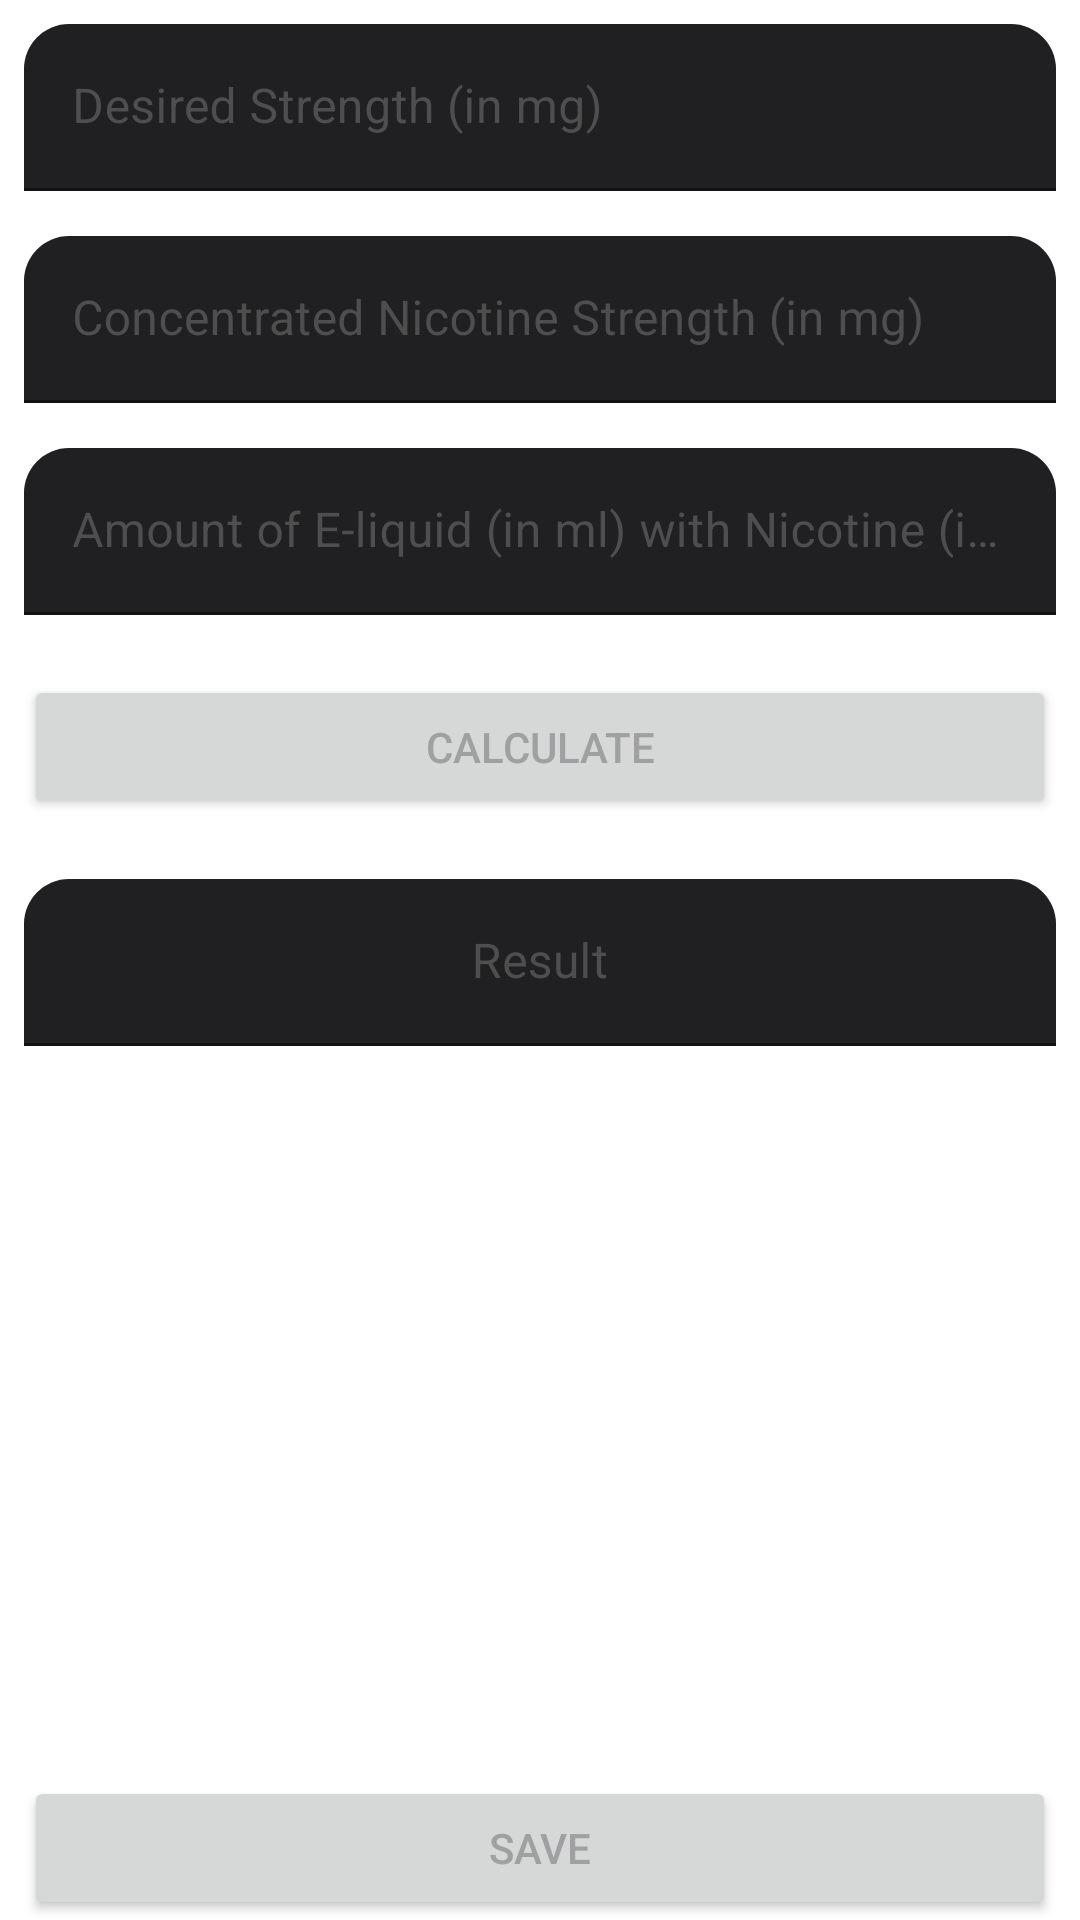

Here is an Android app screen rendered from its layout file. Give the layout XML and the strings, colors and styles it references.
<!-- AndroidManifest.xml: application theme Theme.NicotineCalculator -->
<!-- res/layout/fragment_nicshot.xml -->
<?xml version="1.0" encoding="utf-8"?>
<androidx.constraintlayout.widget.ConstraintLayout xmlns:android="http://schemas.android.com/apk/res/android"
    xmlns:app="http://schemas.android.com/apk/res-auto"
    xmlns:tools="http://schemas.android.com/tools"
    android:layout_width="match_parent"
    android:layout_height="match_parent"
    tools:context=".ui.nicshot.NicShotFragment">


    <com.google.android.material.textfield.TextInputLayout
        android:id="@+id/desiredstreght_layout"
        android:layout_width="match_parent"
        android:layout_height="wrap_content"
        android:layout_marginStart="8dp"
        android:layout_marginTop="8dp"
        android:layout_marginEnd="8dp"
        android:hint="@string/desired_strength"
        android:textColorHint="@color/colorGray"
        app:boxBackgroundColor="@color/colorOnPrimary"
        app:boxCornerRadiusTopEnd="15dp"
        app:boxCornerRadiusTopStart="15dp"
        app:layout_constraintEnd_toEndOf="parent"
        app:layout_constraintStart_toStartOf="parent"
        app:layout_constraintTop_toTopOf="parent">

        <com.google.android.material.textfield.TextInputEditText
            android:id="@+id/txt_desiredstreght"
            android:layout_width="match_parent"
            android:layout_height="wrap_content"
            android:inputType="number"
            android:maxLines="1"
            android:textColor="@color/colorYellow" />

    </com.google.android.material.textfield.TextInputLayout>


    <com.google.android.material.textfield.TextInputLayout
        android:id="@+id/nicotinestreght_layout"
        android:layout_width="match_parent"
        android:layout_height="wrap_content"
        android:layout_marginStart="8dp"
        android:layout_marginTop="15dp"
        android:layout_marginEnd="8dp"
        android:hint="@string/concentrated_nicotine_strength"
        android:textColorHint="@color/colorGray"
        app:boxBackgroundColor="@color/colorOnPrimary"
        app:boxCornerRadiusTopEnd="15dp"
        app:boxCornerRadiusTopStart="15dp"
        app:layout_constraintEnd_toEndOf="parent"
        app:layout_constraintStart_toStartOf="parent"
        app:layout_constraintTop_toBottomOf="@+id/desiredstreght_layout">

        <com.google.android.material.textfield.TextInputEditText
            android:id="@+id/txt_nicotinestreght"
            android:layout_width="match_parent"
            android:layout_height="wrap_content"
            android:inputType="number"
            android:maxLines="1"
            android:textColor="@color/colorRed" />

    </com.google.android.material.textfield.TextInputLayout>

    <com.google.android.material.textfield.TextInputLayout
        android:id="@+id/totalamount_layout"
        android:layout_width="match_parent"
        android:layout_height="wrap_content"
        android:layout_marginStart="8dp"
        android:layout_marginTop="15dp"
        android:layout_marginEnd="8dp"
        android:hint="@string/amount_of_e_liquid_with_0_nicotine"
        android:textColorHint="@color/colorGray"
        app:boxBackgroundColor="@color/colorOnPrimary"
        app:boxCornerRadiusTopEnd="15dp"
        app:boxCornerRadiusTopStart="15dp"
        app:layout_constraintEnd_toEndOf="parent"
        app:layout_constraintStart_toStartOf="parent"
        app:layout_constraintTop_toBottomOf="@+id/nicotinestreght_layout">

        <com.google.android.material.textfield.TextInputEditText
            android:id="@+id/txt_totalamount"
            android:layout_width="match_parent"
            android:layout_height="wrap_content"
            android:inputType="number"
            android:maxLines="1"
            android:textColor="@color/colorBlue" />

    </com.google.android.material.textfield.TextInputLayout>


    <Button
        android:id="@+id/btn_calculate"
        android:layout_width="match_parent"
        android:layout_height="wrap_content"
        android:layout_marginStart="8dp"
        android:layout_marginTop="20dp"
        android:layout_marginEnd="8dp"
        android:text="@string/calculate"
        android:textColor="@color/colorWhite"
        app:layout_constraintEnd_toEndOf="parent"
        app:layout_constraintStart_toStartOf="parent"
        app:layout_constraintTop_toBottomOf="@+id/totalamount_layout" />


    <com.google.android.material.textfield.TextInputLayout
        android:id="@+id/result_layout"
        android:layout_width="match_parent"
        android:layout_height="wrap_content"
        android:layout_marginStart="8dp"
        android:layout_marginTop="20dp"
        android:layout_marginEnd="8dp"
        android:hint="@string/result"
        android:layout_gravity="center"
        android:gravity="center"
        android:textColorHint="@color/colorGray"
        app:boxBackgroundColor="@color/colorOnPrimary"
        app:boxCornerRadiusTopEnd="15dp"
        app:boxCornerRadiusTopStart="15dp"
        app:layout_constraintEnd_toEndOf="parent"
        app:layout_constraintStart_toStartOf="parent"
        app:layout_constraintTop_toBottomOf="@+id/btn_calculate">

        <com.google.android.material.textfield.TextInputEditText
            android:id="@+id/txt_result"
            android:layout_width="match_parent"
            android:layout_height="wrap_content"
            android:layout_gravity="center"
            android:gravity="center"
            android:maxLines="1"
            android:textColor="@color/colorGreen" />

    </com.google.android.material.textfield.TextInputLayout>

    <Button
        android:id="@+id/btn_save"
        android:layout_width="match_parent"
        android:layout_height="wrap_content"
        android:layout_marginStart="8dp"
        android:layout_marginEnd="8dp"
        android:text="@string/save"
        android:textColor="@color/colorWhite"
        app:layout_constraintBottom_toBottomOf="parent"
        app:layout_constraintEnd_toEndOf="parent"
        app:layout_constraintStart_toStartOf="parent" />

</androidx.constraintlayout.widget.ConstraintLayout>
<!-- resources referenced by this layout -->
<resources>
  <color name="colorBlue">#2196F3</color>
  <color name="colorGray">#4E4E4E</color>
  <color name="colorGreen">#70F427</color>
  <color name="colorOnPrimary">#202022</color>
  <color name="colorRed">#C52121</color>
  <color name="colorWhite">#A0A0A3</color>
  <color name="colorYellow">#FFC107</color>
  <string name="amount_of_e_liquid_with_0_nicotine">Amount of E-liquid (in ml) with Nicotine (in ml) you want to make</string>
  <string name="calculate">Calculate</string>
  <string name="concentrated_nicotine_strength">Concentrated Nicotine Strength (in mg)</string>
  <string name="desired_strength">Desired Strength (in mg)</string>
  <string name="result">Result</string>
  <string name="save">Save</string>
  <style name="Theme.NicotineCalculator" parent="Theme.MaterialComponents.DayNight.DarkActionBar">
          <item name="colorPrimary">@color/colorPrimary</item>
          <item name="colorPrimaryVariant">@color/colorPrimaryVariant</item>
          <item name="colorOnPrimary">@color/colorOnPrimary</item>
          <item name="colorSecondary">@color/colorSecondary</item>
          <item name="colorSecondaryVariant">@color/colorSecondaryVariant</item>
          <item name="colorOnSecondary">@color/colorOnSecondary</item>
          <item name="android:statusBarColor" tools:targetApi="l">?attr/colorPrimaryVariant</item>
          <item name="android:itemTextAppearance">@style/myCustomMenuTextAppearance</item>
          <item name="android:actionBarStyle">@style/Theme.NicotineCalculator.ActionBar</item>
      </style>
  <color name="colorPrimary">#171719</color>
  <color name="colorPrimaryVariant">#191919</color>
  <color name="colorSecondary">#1A1A1E</color>
  <color name="colorSecondaryVariant">#22222B</color>
  <color name="colorOnSecondary">#2B2B33</color>
  <style name="myCustomMenuTextAppearance" parent="@android:style/TextAppearance.Widget.IconMenu.Item">
          <item name="android:textColor">@color/colorAccent</item>
      </style>
  <style name="Theme.NicotineCalculator.ActionBar" parent="ThemeOverlay.MaterialComponents.ActionBar">
          <item name="android:background">@color/colorAccent</item>
      </style>
  <color name="colorAccent">#303231</color>
</resources>
